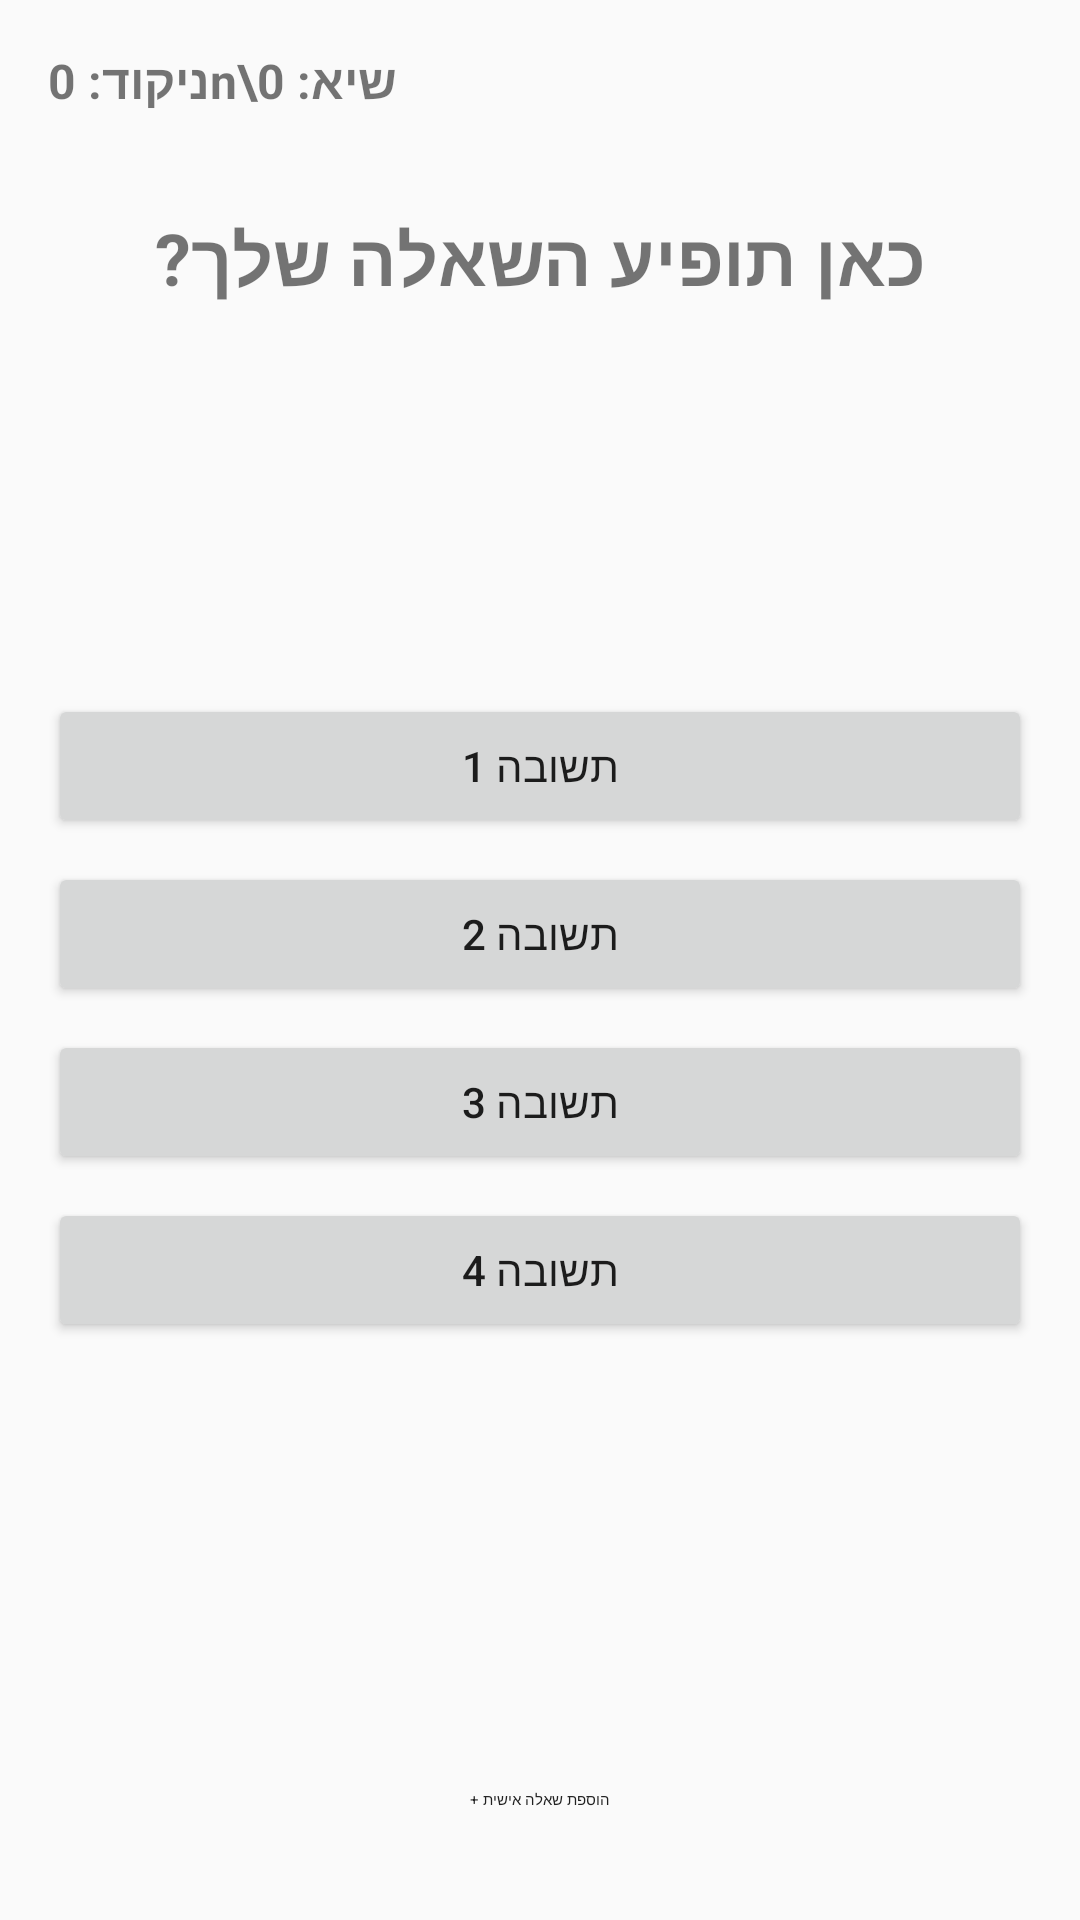

Reconstruct the res/layout file that produces this screen, plus the resources it refers to.
<!-- AndroidManifest.xml: application theme Theme.AppCompat.DayNight.DarkActionBar -->
<!-- res/layout/activity_main.xml -->
<?xml version="1.0" encoding="utf-8"?>
<androidx.constraintlayout.widget.ConstraintLayout
    xmlns:android="http://schemas.android.com/apk/res/android"
    xmlns:app="http://schemas.android.com/apk/res-auto"
    android:id="@+id/main"
    android:layout_width="match_parent"
    android:layout_height="match_parent"
    android:padding="16dp">

    <TextView
        android:id="@+id/tvScores"
        android:layout_width="wrap_content"
        android:layout_height="wrap_content"
        android:text="שיא: 0\nניקוד: 0"
        android:textSize="16sp"
        android:textStyle="bold"
        app:layout_constraintStart_toStartOf="parent"
        app:layout_constraintTop_toTopOf="parent" />

    <TextView
        android:id="@+id/tvQuestion"
        android:layout_width="0dp"
        android:layout_height="wrap_content"
        android:layout_marginTop="32dp"
        android:gravity="center"
        android:text="כאן תופיע השאלה שלך?"
        android:textSize="24sp"
        android:textStyle="bold"
        app:layout_constraintEnd_toEndOf="parent"
        app:layout_constraintStart_toStartOf="parent"
        app:layout_constraintTop_toBottomOf="@id/tvScores" />

    <LinearLayout
        android:id="@+id/answersLayout"
        android:layout_width="0dp"
        android:layout_height="wrap_content"
        android:orientation="vertical"
        app:layout_constraintBottom_toTopOf="@id/btnAddQuestion"
        app:layout_constraintEnd_toEndOf="parent"
        app:layout_constraintStart_toStartOf="parent"
        app:layout_constraintTop_toBottomOf="@id/tvQuestion">

        <Button
            android:id="@+id/btnAnswer1"
            android:layout_width="match_parent"
            android:layout_height="wrap_content"
            android:layout_marginBottom="8dp"
            android:text="תשובה 1" />

        <Button
            android:id="@+id/btnAnswer2"
            android:layout_width="match_parent"
            android:layout_height="wrap_content"
            android:layout_marginBottom="8dp"
            android:text="תשובה 2" />

        <Button
            android:id="@+id/btnAnswer3"
            android:layout_width="match_parent"
            android:layout_height="wrap_content"
            android:layout_marginBottom="8dp"
            android:text="תשובה 3" />

        <Button
            android:id="@+id/btnAnswer4"
            android:layout_width="match_parent"
            android:layout_height="wrap_content"
            android:text="תשובה 4" />
    </LinearLayout>

    <Button
        android:id="@+id/btnAddQuestion"
        style="@style/Widget.MaterialComponents.Button.OutlinedButton"
        android:layout_width="wrap_content"
        android:layout_height="wrap_content"
        android:text="הוספת שאלה אישית +"
        app:layout_constraintBottom_toBottomOf="parent"
        app:layout_constraintEnd_toEndOf="parent"
        app:layout_constraintStart_toStartOf="parent" />
</androidx.constraintlayout.widget.ConstraintLayout>
<!-- resources referenced by this layout -->
<resources>

</resources>
